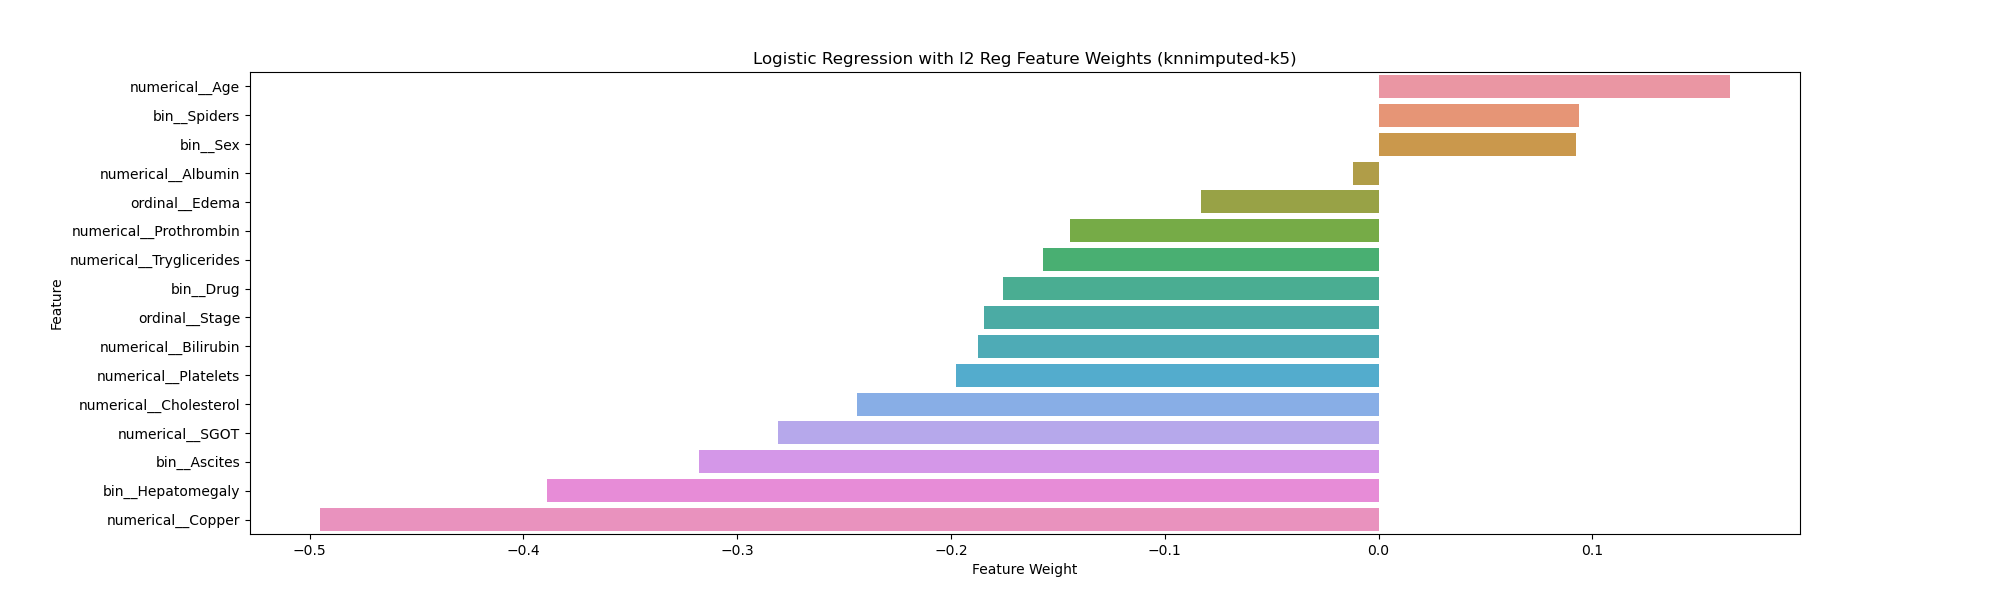

The data file committed next to this chart (first rows):
Feature, Weight
numerical__Age, 0.1641
bin__Spiders, 0.0935
bin__Sex, 0.09239
numerical__Albumin, -0.01198
ordinal__Edema, -0.08301
numerical__Prothrombin, -0.1444
numerical__Tryglicerides, -0.1572
bin__Drug, -0.1755
ordinal__Stage, -0.1847
numerical__Bilirubin, -0.1874
numerical__Platelets, -0.1975
numerical__Cholesterol, -0.244
numerical__SGOT, -0.281
bin__Ascites, -0.3179
bin__Hepatomegaly, -0.3889
numerical__Copper, -0.495
